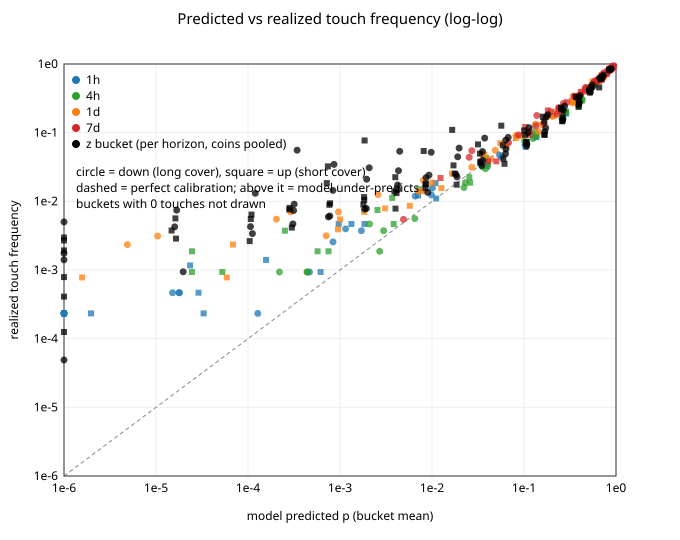

Data behind this chart, as committed beside it:
coin, dataset, direction, distance, n, hits, realized, predicted_mean, realized_over_predicted, wilson_lo95, wilson_hi95, underpriced_significant, mean_sigma, v3_priced_in_sample, v3_pass_in_sample, v3_oos_n_test, v3_oos_realized_test, v3_oos_priced_test, v3_oos_pass, v4_priced_in_sample, v4_pass_in_sample, v4_oos_n_test, v4_oos_realized_test, v4_oos_priced_test
BTC, 1h, down, 0.010, 4282, 150, 0.03503, 0.03878, 0.903, 0.0307, 0.03995, False, 0.4261, 0.04847, True, 2141, 0.02522, 0.04613, True, 0.04847, True, 2141, 0.02522, 0.04613
BTC, 1h, down, 0.020, 4282, 16, 0.003737, 0.001708, 2.187, 0.002485, 0.005615, True, 0.4261, 0.007020, True, 2141, 0.002335, 0.007005, True, 0.007020, True, 2141, 0.002335, 0.007005
BTC, 1h, down, 0.030, 4282, 1, 0.000234, 0.0001277, 1.829, 0.000052, 0.001046, False, 0.4261, 0.001549, True, 2141, 0.000000, 0.001479, True, 0.001549, True, 2141, 0.000000, 0.001479
BTC, 1h, down, 0.050, 4282, 1, 0.000234, 0.00000025, 925.1, 0.000052, 0.001046, True, 0.4261, 0.000234, False, 2141, 0.000000, 0.000277, True, 0.000234, False, 2141, 0.000000, 0.000277
BTC, 1h, down, 0.075, 4282, 0, 0.000000, 0.00000000, 0.000, 0.000000, 0.000631, False, 0.4261, 0.000117, True, 2141, 0.000000, 0.000194, True, 0.000117, True, 2141, 0.000000, 0.000194
BTC, 1h, down, 0.100, 4282, 0, 0.000000, 0.00000000, 0.000, 0.000000, 0.000631, False, 0.4261, 0.000109, True, 2141, 0.000000, 0.000190, True, 0.000109, True, 2141, 0.000000, 0.000190
BTC, 1h, down, 0.150, 4282, 0, 0.000000, 0.00000000, 0.000, 0.000000, 0.000631, False, 0.4261, 0.000109, True, 2141, 0.000000, 0.000190, True, 0.000109, True, 2141, 0.000000, 0.000190
BTC, 1h, down, 0.200, 4282, 0, 0.000000, 0.00000000, 0.000, 0.000000, 0.000631, False, 0.4261, 0.000109, True, 2141, 0.000000, 0.000190, True, 0.000109, True, 2141, 0.000000, 0.000190
BTC, 1h, up, 0.010, 4282, 139, 0.03246, 0.0399, 0.814, 0.02829, 0.03722, False, 0.4261, 0.04809, True, 2141, 0.02569, 0.04526, True, 0.04809, True, 2141, 0.02569, 0.04526
BTC, 1h, up, 0.020, 4282, 20, 0.004671, 0.001852, 2.523, 0.003242, 0.006725, True, 0.4261, 0.006426, True, 2141, 0.003737, 0.006134, True, 0.006426, True, 2141, 0.003737, 0.006163
BTC, 1h, up, 0.030, 4282, 6, 0.001401, 0.0001572, 8.916, 0.000725, 0.002707, True, 0.4261, 0.001516, True, 2141, 0.001868, 0.001118, False, 0.001516, True, 2141, 0.001868, 0.001244
BTC, 1h, up, 0.050, 4282, 1, 0.000234, 0.00000055, 425.5, 0.000052, 0.001046, True, 0.4261, 0.000323, True, 2141, 0.000467, 0.000146, False, 0.000323, True, 2141, 0.000467, 0.000272
BTC, 1h, up, 0.075, 4282, 0, 0.000000, 0.00000000, 0.000, 0.000000, 0.000631, False, 0.4261, 0.000221, True, 2141, 0.000000, 0.000074, True, 0.000221, True, 2141, 0.000000, 0.000201
BTC, 1h, up, 0.100, 4282, 0, 0.000000, 0.00000000, 0.000, 0.000000, 0.000631, False, 0.4261, 0.000210, True, 2141, 0.000000, 0.000070, True, 0.000210, True, 2141, 0.000000, 0.000196
BTC, 1h, up, 0.150, 4282, 0, 0.000000, 0.00000000, 0.000, 0.000000, 0.000631, False, 0.4261, 0.000209, True, 2141, 0.000000, 0.000070, True, 0.000209, True, 2141, 0.000000, 0.000196
BTC, 1h, up, 0.200, 4282, 0, 0.000000, 0.00000000, 0.000, 0.000000, 0.000631, False, 0.4261, 0.000209, True, 2141, 0.000000, 0.000070, True, 0.000209, True, 2141, 0.000000, 0.000196
ETH, 1h, down, 0.010, 4282, 283, 0.06609, 0.1025, 0.645, 0.06012, 0.07261, False, 0.5690, 0.1056, True, 2141, 0.04764, 0.0954, True, 0.1056, True, 2141, 0.04764, 0.0954
ETH, 1h, down, 0.020, 4282, 51, 0.01191, 0.006572, 1.812, 0.009475, 0.01496, True, 0.5690, 0.01595, True, 2141, 0.007006, 0.01706, True, 0.01595, True, 2141, 0.007006, 0.01706
ETH, 1h, down, 0.030, 4282, 11, 0.002569, 0.0008398, 3.059, 0.001573, 0.004193, True, 0.5690, 0.004754, True, 2141, 0.001868, 0.005084, True, 0.004754, True, 2141, 0.001868, 0.005084
ETH, 1h, down, 0.050, 4282, 2, 0.000467, 0.00001510, 30.94, 0.000155, 0.001410, True, 0.5690, 0.000546, True, 2141, 0.000467, 0.000603, True, 0.000546, True, 2141, 0.000467, 0.000603
ETH, 1h, down, 0.075, 4282, 0, 0.000000, 0.00000005, 0.000, 0.000000, 0.000631, False, 0.5690, 0.000172, True, 2141, 0.000000, 0.000261, True, 0.000172, True, 2141, 0.000000, 0.000261
ETH, 1h, down, 0.100, 4282, 0, 0.000000, 0.00000000, 0.000, 0.000000, 0.000631, False, 0.5690, 0.000116, True, 2141, 0.000000, 0.000203, True, 0.000116, True, 2141, 0.000000, 0.000203
ETH, 1h, down, 0.150, 4282, 0, 0.000000, 0.00000000, 0.000, 0.000000, 0.000631, False, 0.5690, 0.000109, True, 2141, 0.000000, 0.000190, True, 0.000109, True, 2141, 0.000000, 0.000190
ETH, 1h, down, 0.200, 4282, 0, 0.000000, 0.00000000, 0.000, 0.000000, 0.000631, False, 0.5690, 0.000109, True, 2141, 0.000000, 0.000190, True, 0.000109, True, 2141, 0.000000, 0.000190
ETH, 1h, up, 0.010, 4282, 265, 0.06189, 0.1044, 0.593, 0.0561, 0.06822, False, 0.5690, 0.1066, True, 2141, 0.05325, 0.09438, True, 0.1066, True, 2141, 0.05325, 0.09438
ETH, 1h, up, 0.020, 4282, 52, 0.01214, 0.007061, 1.720, 0.009682, 0.01522, True, 0.5690, 0.01612, True, 2141, 0.01028, 0.01636, True, 0.01612, True, 2141, 0.01028, 0.01636
ETH, 1h, up, 0.030, 4282, 20, 0.004671, 0.0009679, 4.826, 0.003242, 0.006725, True, 0.5690, 0.004368, False, 2141, 0.004204, 0.004474, True, 0.004368, False, 2141, 0.004204, 0.004514
ETH, 1h, up, 0.050, 4282, 5, 0.001168, 0.00002347, 49.74, 0.000569, 0.002397, True, 0.5690, 0.000642, False, 2141, 0.001868, 0.000473, False, 0.000642, False, 2141, 0.001868, 0.000602
ETH, 1h, up, 0.075, 4282, 1, 0.000234, 0.00000018, 1324, 0.000052, 0.001046, True, 0.5690, 0.000275, True, 2141, 0.000467, 0.000139, False, 0.000275, True, 2141, 0.000467, 0.000265
ETH, 1h, up, 0.100, 4282, 0, 0.000000, 0.00000000, 0.000, 0.000000, 0.000631, False, 0.5690, 0.000220, True, 2141, 0.000000, 0.000085, True, 0.000220, True, 2141, 0.000000, 0.000211
ETH, 1h, up, 0.150, 4282, 0, 0.000000, 0.00000000, 0.000, 0.000000, 0.000631, False, 0.5690, 0.000210, True, 2141, 0.000000, 0.000070, True, 0.000210, True, 2141, 0.000000, 0.000197
ETH, 1h, up, 0.200, 4282, 0, 0.000000, 0.00000000, 0.000, 0.000000, 0.000631, False, 0.5690, 0.000209, True, 2141, 0.000000, 0.000070, True, 0.000209, True, 2141, 0.000000, 0.000196
SOL, 1h, down, 0.010, 4282, 389, 0.09084, 0.134, 0.678, 0.08388, 0.09833, False, 0.6231, 0.1366, True, 2141, 0.0752, 0.1297, True, 0.1366, True, 2141, 0.0752, 0.1297
SOL, 1h, down, 0.020, 4282, 67, 0.01565, 0.0101, 1.549, 0.01282, 0.01909, True, 0.6231, 0.02061, True, 2141, 0.01121, 0.02141, True, 0.02061, True, 2141, 0.01121, 0.02141
SOL, 1h, down, 0.030, 4282, 17, 0.003970, 0.001149, 3.454, 0.002672, 0.005894, True, 0.6231, 0.006244, True, 2141, 0.002802, 0.006675, True, 0.006244, True, 2141, 0.002802, 0.006675
SOL, 1h, down, 0.050, 4282, 2, 0.000467, 0.00001773, 26.34, 0.000155, 0.001410, True, 0.6231, 0.000823, True, 2141, 0.000467, 0.000778, True, 0.000823, True, 2141, 0.000467, 0.000778
SOL, 1h, down, 0.075, 4282, 1, 0.000234, 0.00000002, 9965, 0.000052, 0.001046, True, 0.6231, 0.000191, False, 2141, 0.000467, 0.000230, False, 0.000191, False, 2141, 0.000467, 0.000230
SOL, 1h, down, 0.100, 4282, 1, 0.000234, 0.00000000, 49272558, 0.000052, 0.001046, True, 0.6231, 0.000118, False, 2141, 0.000467, 0.000194, False, 0.000118, False, 2141, 0.000467, 0.000194
SOL, 1h, down, 0.150, 4282, 0, 0.000000, 0.00000000, 0.000, 0.000000, 0.000631, False, 0.6231, 0.000109, True, 2141, 0.000000, 0.000190, True, 0.000109, True, 2141, 0.000000, 0.000190
SOL, 1h, down, 0.200, 4282, 0, 0.000000, 0.00000000, 0.000, 0.000000, 0.000631, False, 0.6231, 0.000109, True, 2141, 0.000000, 0.000190, True, 0.000109, True, 2141, 0.000000, 0.000190
SOL, 1h, up, 0.010, 4282, 367, 0.08571, 0.136, 0.630, 0.07893, 0.09301, False, 0.6231, 0.1381, True, 2141, 0.07473, 0.1305, True, 0.1381, True, 2141, 0.07473, 0.1305
SOL, 1h, up, 0.020, 4282, 79, 0.01845, 0.0109, 1.692, 0.01536, 0.02215, True, 0.6231, 0.02074, True, 2141, 0.01495, 0.02159, True, 0.02074, True, 2141, 0.01495, 0.02159
SOL, 1h, up, 0.030, 4282, 20, 0.004671, 0.001329, 3.514, 0.003242, 0.006725, True, 0.6231, 0.005859, True, 2141, 0.005138, 0.006016, True, 0.005859, True, 2141, 0.005138, 0.006055
SOL, 1h, up, 0.050, 4282, 2, 0.000467, 0.00002897, 16.12, 0.000155, 0.001410, True, 0.6231, 0.000950, True, 2141, 0.000467, 0.000617, True, 0.000950, True, 2141, 0.000467, 0.000760
SOL, 1h, up, 0.075, 4282, 0, 0.000000, 0.00000010, 0.000, 0.000000, 0.000631, False, 0.6231, 0.000299, True, 2141, 0.000000, 0.000113, True, 0.000299, True, 2141, 0.000000, 0.000240
SOL, 1h, up, 0.100, 4282, 0, 0.000000, 0.00000000, 0.000, 0.000000, 0.000631, False, 0.6231, 0.000225, True, 2141, 0.000000, 0.000075, True, 0.000225, True, 2141, 0.000000, 0.000201
SOL, 1h, up, 0.150, 4282, 0, 0.000000, 0.00000000, 0.000, 0.000000, 0.000631, False, 0.6231, 0.000210, True, 2141, 0.000000, 0.000070, True, 0.000210, True, 2141, 0.000000, 0.000196
SOL, 1h, up, 0.200, 4282, 0, 0.000000, 0.00000000, 0.000, 0.000000, 0.000631, False, 0.6231, 0.000209, True, 2141, 0.000000, 0.000070, True, 0.000209, True, 2141, 0.000000, 0.000196
HYPE, 1h, down, 0.010, 4279, 856, 0.2, 0.285, 0.702, 0.1902, 0.2103, False, 0.9128, 0.2858, True, 2141, 0.1495, 0.245, True, 0.2858, True, 2141, 0.1495, 0.245
HYPE, 1h, down, 0.020, 4279, 202, 0.04721, 0.05435, 0.869, 0.04215, 0.05283, False, 0.9128, 0.06228, True, 2141, 0.02896, 0.04778, True, 0.06228, True, 2141, 0.02896, 0.04778
HYPE, 1h, down, 0.030, 4279, 53, 0.01239, 0.009865, 1.256, 0.009897, 0.01549, True, 0.9128, 0.01906, True, 2141, 0.007473, 0.01766, True, 0.01906, True, 2141, 0.007473, 0.01766
HYPE, 1h, down, 0.050, 4279, 4, 0.000935, 0.000466, 2.006, 0.000420, 0.002081, False, 0.9128, 0.004080, True, 2141, 0.000467, 0.003601, True, 0.004080, True, 2141, 0.000467, 0.003601
HYPE, 1h, down, 0.075, 4279, 2, 0.000467, 0.00001801, 25.95, 0.000155, 0.001411, True, 0.9128, 0.000855, True, 2141, 0.000467, 0.000585, True, 0.000855, True, 2141, 0.000467, 0.000585
HYPE, 1h, down, 0.100, 4279, 1, 0.000234, 0.00000059, 394.1, 0.000052, 0.001047, True, 0.9128, 0.000227, False, 2141, 0.000467, 0.000302, False, 0.000227, False, 2141, 0.000467, 0.000302
HYPE, 1h, down, 0.150, 4279, 0, 0.000000, 0.00000000, 0.000, 0.000000, 0.000632, False, 0.9128, 0.000115, True, 2141, 0.000000, 0.000203, True, 0.000115, True, 2141, 0.000000, 0.000203
HYPE, 1h, down, 0.200, 4279, 0, 0.000000, 0.00000000, 0.000, 0.000000, 0.000632, False, 0.9128, 0.000109, True, 2141, 0.000000, 0.000191, True, 0.000109, True, 2141, 0.000000, 0.000191
HYPE, 1h, up, 0.010, 4279, 807, 0.1886, 0.2866, 0.658, 0.179, 0.1986, False, 0.9128, 0.2866, True, 2141, 0.1284, 0.2469, True, 0.2866, True, 2141, 0.1284, 0.2469
HYPE, 1h, up, 0.020, 4279, 191, 0.04464, 0.05698, 0.783, 0.03973, 0.05012, False, 0.9128, 0.06411, True, 2141, 0.02008, 0.049, True, 0.06411, True, 2141, 0.02008, 0.049
HYPE, 1h, up, 0.030, 4279, 47, 0.01098, 0.0111, 0.989, 0.008655, 0.01393, False, 0.9128, 0.01912, True, 2141, 0.003737, 0.0178, True, 0.01912, True, 2141, 0.003737, 0.0178
HYPE, 1h, up, 0.050, 4279, 4, 0.000935, 0.0006157, 1.518, 0.000420, 0.002081, False, 0.9128, 0.003848, True, 2141, 0.000934, 0.003292, True, 0.003848, True, 2141, 0.000934, 0.003353
... 260 more rows
